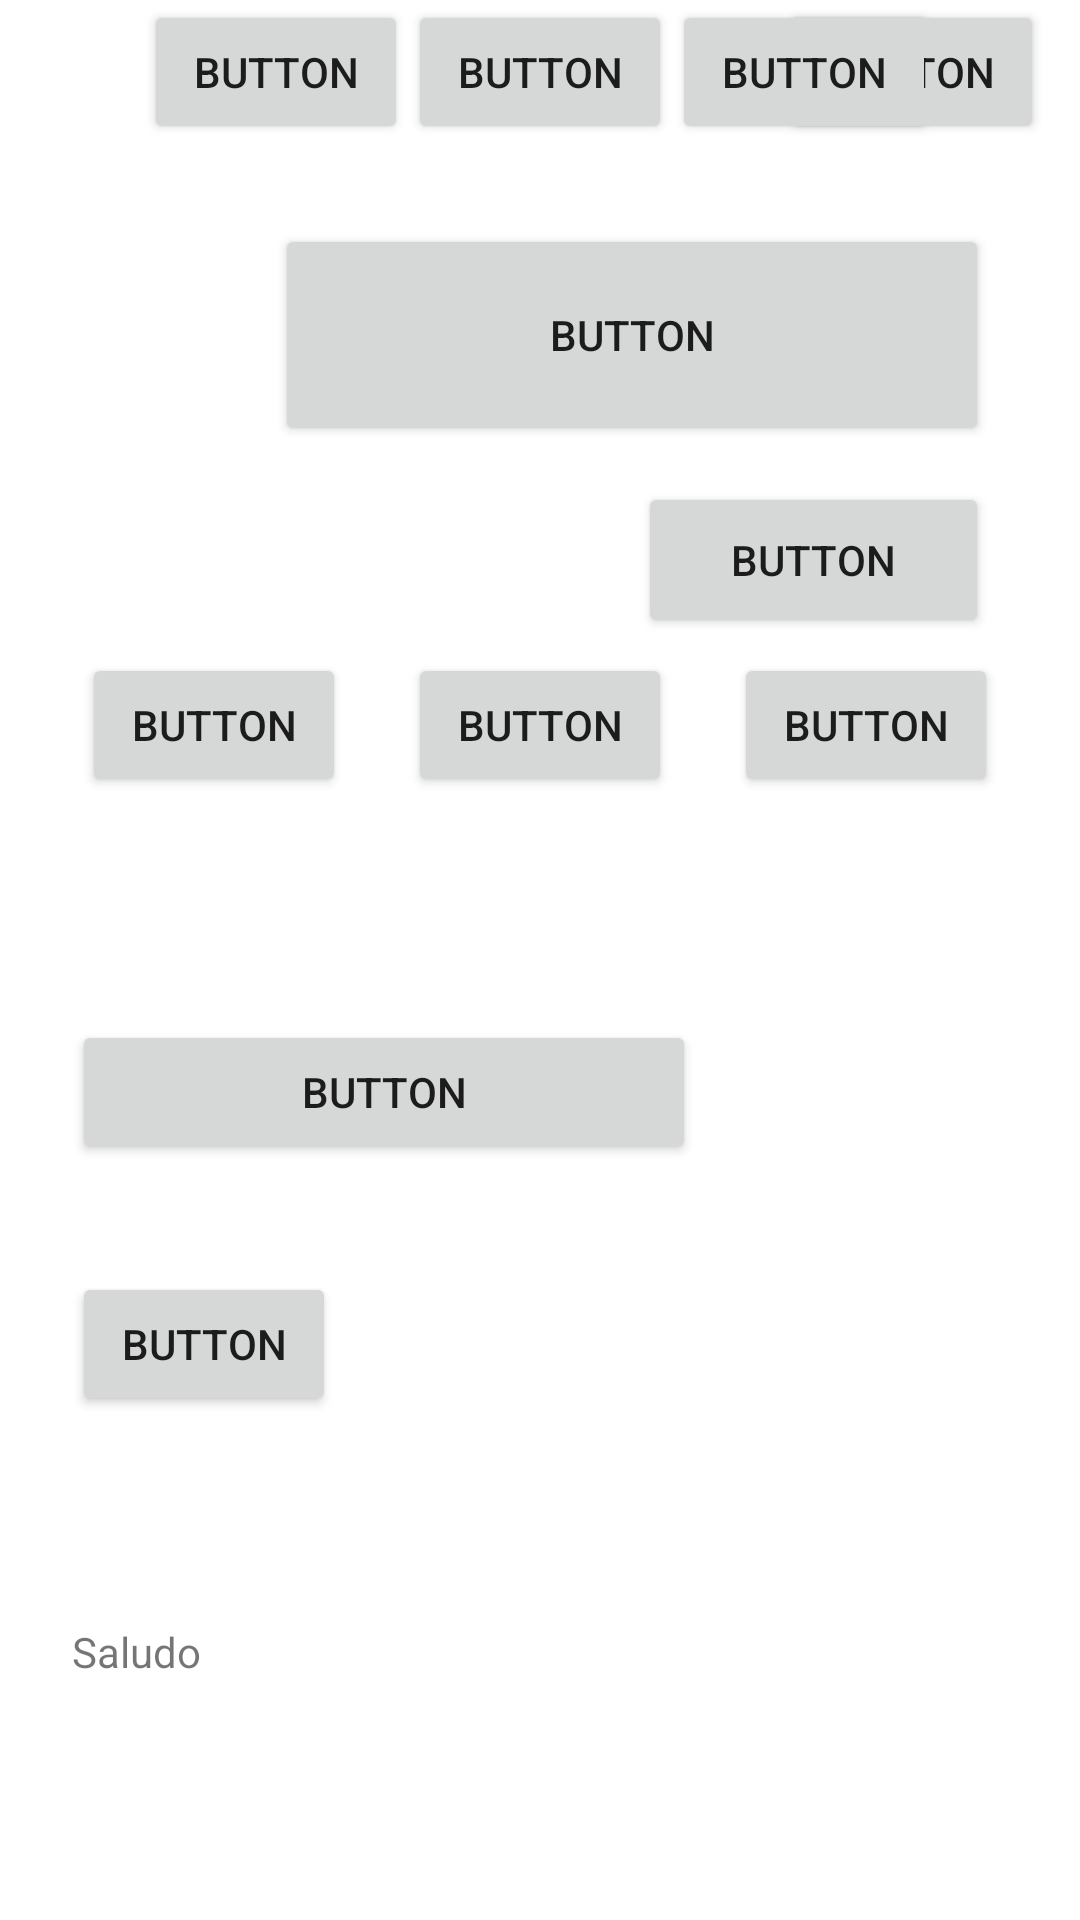

Write the Android layout XML for this screen, with the resource values it uses.
<!-- AndroidManifest.xml: application theme Theme.Cursos -->
<!-- res/layout/fragment_constraint_layout.xml -->
<?xml version="1.0" encoding="utf-8"?>
<androidx.constraintlayout.widget.ConstraintLayout xmlns:android="http://schemas.android.com/apk/res/android"
    xmlns:app="http://schemas.android.com/apk/res-auto"
    xmlns:tools="http://schemas.android.com/tools"
    android:layout_width="match_parent"
    android:layout_height="match_parent"
    tools:context=".udemyCursos.ConstraintLayoutFragment">

    
    <Button
        android:id="@+id/button"
        android:layout_width="238dp"
        android:layout_height="74dp"
        android:layout_marginTop="20dp"
        android:text="Button"
        app:layout_constraintBottom_toBottomOf="parent"
        app:layout_constraintEnd_toEndOf="parent"
        app:layout_constraintHorizontal_bias="0.75"
        app:layout_constraintStart_toStartOf="parent"
        app:layout_constraintTop_toTopOf="parent"
        app:layout_constraintVertical_bias="0.1" />

    <Button
        android:id="@+id/button2"
        android:layout_width="117dp"
        android:layout_height="52dp"
        android:layout_marginTop="12dp"
        android:text="Button"
        app:layout_constraintEnd_toEndOf="@+id/button"
        app:layout_constraintTop_toBottomOf="@+id/button" />

    <androidx.constraintlayout.widget.Guideline
        android:id="@+id/guideline2"
        android:layout_width="wrap_content"
        android:layout_height="wrap_content"
        android:orientation="horizontal"
        app:layout_constraintGuide_percent="0.34" />

    <Button
        android:id="@+id/button3"
        android:layout_width="wrap_content"
        android:layout_height="wrap_content"
        android:text="Button"
        app:layout_constraintEnd_toEndOf="parent"
        app:layout_constraintHorizontal_bias="0.1"
        app:layout_constraintStart_toStartOf="parent"
        app:layout_constraintTop_toTopOf="@+id/guideline2" />

    <Button
        android:id="@+id/button4"
        android:layout_width="wrap_content"
        android:layout_height="wrap_content"
        android:text="Button"
        app:layout_constraintEnd_toEndOf="parent"
        app:layout_constraintStart_toStartOf="parent"
        app:layout_constraintTop_toTopOf="@+id/guideline2" />

    <Button
        android:id="@+id/button5"
        android:layout_width="wrap_content"
        android:layout_height="wrap_content"
        android:text="Button"
        app:layout_constraintEnd_toEndOf="parent"
        app:layout_constraintHorizontal_bias="0.9"
        app:layout_constraintStart_toStartOf="parent"
        app:layout_constraintTop_toTopOf="@+id/guideline2" />

    <Button
        android:id="@+id/button8"
        android:layout_width="208dp"
        android:layout_height="48dp"
        android:layout_marginTop="340dp"
        android:text="Button"
        app:layout_constraintEnd_toEndOf="parent"
        app:layout_constraintHorizontal_bias="0.157"
        app:layout_constraintStart_toStartOf="parent"
        app:layout_constraintTop_toTopOf="parent" />

    <Button
        android:id="@+id/button9"
        android:layout_width="wrap_content"
        android:layout_height="wrap_content"
        android:layout_marginTop="36dp"
        android:text="Button"
        app:layout_constraintEnd_toEndOf="parent"
        app:layout_constraintHorizontal_bias="0.0"
        app:layout_constraintStart_toStartOf="@+id/button8"
        app:layout_constraintTop_toBottomOf="@+id/button8" />

    <androidx.constraintlayout.widget.Barrier
        android:id="@+id/barrier1"
        android:layout_width="wrap_content"
        android:layout_height="wrap_content"
        app:barrierDirection="right"
        app:constraint_referenced_ids="button8,button9"
        tools:layout_editor_absoluteX="133dp"
        tools:layout_editor_absoluteY="570dp" />

    <Button
        android:id="@+id/button10"
        android:layout_width="wrap_content"
        android:layout_height="wrap_content"
        android:layout_marginStart="28dp"
        android:text="Button"
        app:layout_constraintStart_toStartOf="@+id/barrier1"
        tools:layout_editor_absoluteY="351dp" />

    <Button
        android:id="@+id/button14"
        android:layout_width="wrap_content"
        android:layout_height="wrap_content"
        android:text="Button"
        app:layout_constraintEnd_toStartOf="@+id/button15"
        app:layout_constraintHorizontal_bias="0.5"
        app:layout_constraintHorizontal_chainStyle="packed"
        app:layout_constraintStart_toStartOf="parent"
        tools:layout_editor_absoluteY="555dp" />

    <Button
        android:id="@+id/button15"
        android:layout_width="wrap_content"
        android:layout_height="wrap_content"
        android:text="Button"
        app:layout_constraintEnd_toStartOf="@+id/button16"
        app:layout_constraintHorizontal_bias="0.5"
        app:layout_constraintStart_toEndOf="@+id/button14"
        tools:layout_editor_absoluteY="555dp" />

    <Button
        android:id="@+id/button16"
        android:layout_width="wrap_content"
        android:layout_height="wrap_content"
        android:text="Button"
        app:layout_constraintEnd_toEndOf="parent"
        app:layout_constraintHorizontal_bias="0.5"
        app:layout_constraintStart_toEndOf="@+id/button15"
        tools:layout_editor_absoluteY="555dp" />


    <TextView
        android:id="@+id/textView7"
        android:layout_width="wrap_content"
        android:layout_height="wrap_content"
        android:layout_marginBottom="80dp"
        android:text="Saludo"
        app:layout_constraintBottom_toBottomOf="parent"
        app:layout_constraintEnd_toEndOf="parent"
        app:layout_constraintHorizontal_bias="0.076"
        app:layout_constraintStart_toStartOf="parent" />


</androidx.constraintlayout.widget.ConstraintLayout>
<!-- resources referenced by this layout -->
<resources>
  <style name="Theme.Cursos" parent="Theme.MaterialComponents.DayNight.NoActionBar">
          
          <item name="colorPrimary">@color/purple_500</item>
          <item name="colorPrimaryVariant">@color/purple_700</item>
          <item name="colorOnPrimary">@color/white</item>
          
          <item name="colorSecondary">@color/teal_200</item>
          <item name="colorSecondaryVariant">@color/teal_700</item>
          <item name="colorOnSecondary">@color/black</item>
          
          <item name="android:statusBarColor">?attr/colorOnSecondary</item>
          
      </style>
  <color name="purple_500">#FF6200EE</color>
  <color name="purple_700">#FF3700B3</color>
  <color name="white">#FFFFFF</color>
  <color name="teal_200">#FF03DAC5</color>
  <color name="teal_700">#FF018786</color>
  <color name="black">#FF000000</color>
</resources>
